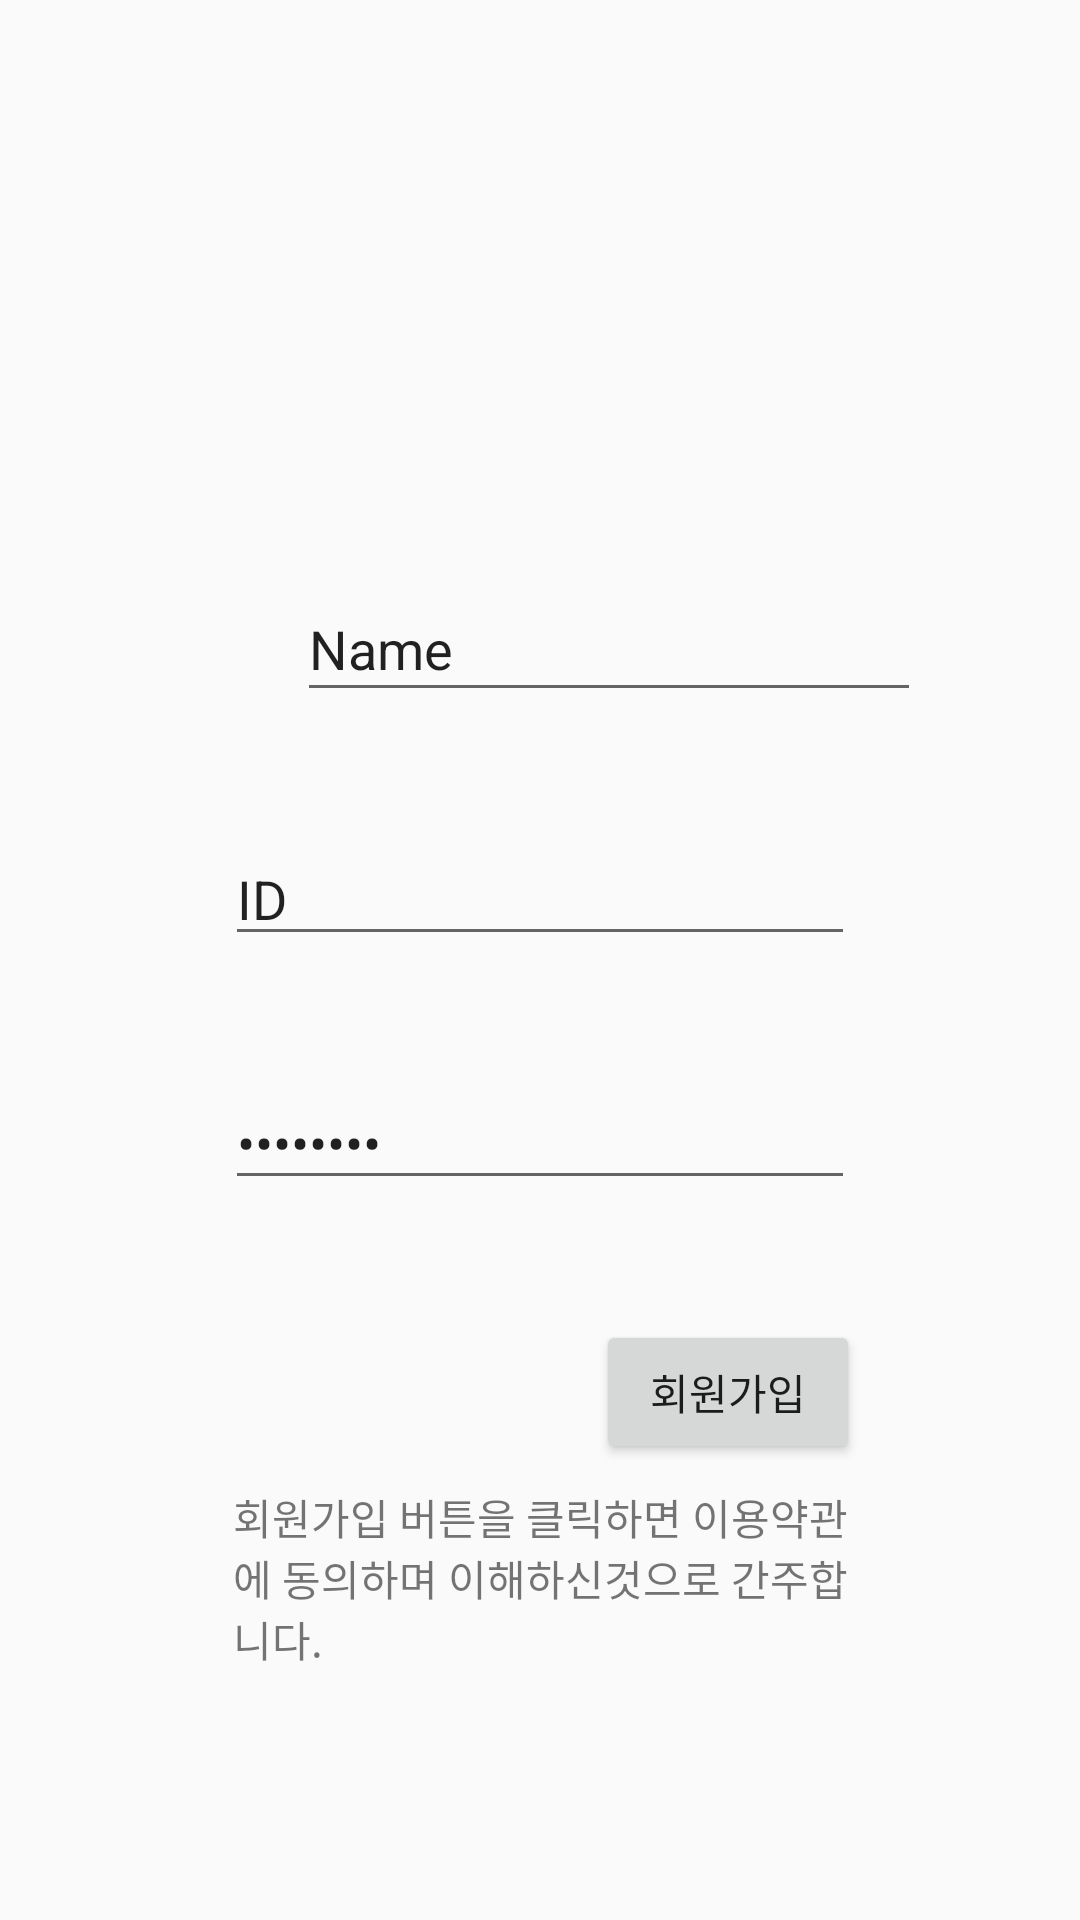

Produce the Android XML layout that renders to this screen, including the resource entries it uses.
<!-- AndroidManifest.xml: application theme AppTheme.NoActionBar -->
<!-- res/layout/activity_sign.xml -->
<?xml version="1.0" encoding="utf-8"?>
<androidx.constraintlayout.widget.ConstraintLayout
        xmlns:android="http://schemas.android.com/apk/res/android"
        xmlns:tools="http://schemas.android.com/tools"
        xmlns:app="http://schemas.android.com/apk/res-auto"
        android:layout_width="match_parent"
        android:layout_height="match_parent"
        tools:context=".data.Sign">

    <EditText
            android:layout_width="wrap_content"
            android:layout_height="wrap_content"
            android:inputType="textPassword"
            android:ems="10"
            android:id="@+id/edit_text_pw"
            android:text="password"
            android:layout_marginTop="20dp"
            app:layout_constraintTop_toBottomOf="@+id/edit_text_id"
            app:layout_constraintStart_toStartOf="parent"
            android:layout_marginLeft="99dp"
            android:layout_marginStart="99dp"
            android:layout_marginEnd="99dp"
            android:layout_marginRight="99dp"
            app:layout_constraintEnd_toEndOf="parent"
            android:layout_marginBottom="20dp"
            app:layout_constraintBottom_toTopOf="@+id/btn_sign"/>

    <EditText
            android:layout_width="wrap_content"
            android:layout_height="wrap_content"
            android:inputType="textPersonName"
            android:text="ID"
            android:ems="10"
            android:id="@+id/edit_text_id"
            android:layout_marginTop="20dp"
            app:layout_constraintTop_toBottomOf="@+id/edit_text_name"
            app:layout_constraintStart_toStartOf="parent"
            android:layout_marginLeft="99dp"
            android:layout_marginStart="99dp"
            android:layout_marginEnd="99dp"
            android:layout_marginRight="99dp"
            app:layout_constraintEnd_toEndOf="parent"
            android:layout_marginBottom="20dp"
            app:layout_constraintBottom_toTopOf="@+id/edit_text_pw"/>

    <EditText
            android:layout_width="208dp"
            android:layout_height="45dp"
            android:inputType="textPersonName"
            android:text="Name"
            android:ems="10"
            android:id="@+id/edit_text_name"
            app:layout_constraintTop_toTopOf="parent"
            android:layout_marginTop="203dp"
            app:layout_constraintStart_toStartOf="parent"
            android:layout_marginLeft="99dp"
            android:layout_marginStart="99dp"
            android:layout_marginEnd="99dp"
            android:layout_marginRight="99dp"
            app:layout_constraintEnd_toEndOf="parent"
            android:layout_marginBottom="20dp"
            app:layout_constraintBottom_toTopOf="@+id/edit_text_id"
            app:layout_constraintHorizontal_bias="0.0"/>

    <Button
            android:text="회원가입"
            android:layout_width="wrap_content"
            android:layout_height="wrap_content"
            android:id="@+id/btn_sign"
            android:layout_marginTop="20dp"
            app:layout_constraintTop_toBottomOf="@+id/edit_text_pw"
            app:layout_constraintStart_toStartOf="parent"
            android:layout_marginLeft="224dp"
            android:layout_marginStart="224dp"
            android:layout_marginEnd="99dp"
            android:layout_marginRight="99dp"
            app:layout_constraintEnd_toEndOf="parent"
            app:layout_constraintBottom_toBottomOf="parent"
            android:layout_marginBottom="163dp"/>

    <TextView
            android:text="회원가입 버튼을 클릭하면 이용약관에 동의하며 이해하신것으로 간주합니다."
            android:layout_width="209dp"
            android:layout_height="62dp"
            android:id="@+id/text_sign"
            android:layout_marginTop="19dp"
            app:layout_constraintTop_toBottomOf="@+id/btn_sign"
            app:layout_constraintStart_toStartOf="parent"
            android:layout_marginLeft="103dp"
            android:layout_marginStart="103dp"
            android:layout_marginEnd="99dp"
            android:layout_marginRight="99dp"
            app:layout_constraintEnd_toEndOf="parent"
            app:layout_constraintBottom_toBottomOf="parent"
            android:layout_marginBottom="94dp"/>

</androidx.constraintlayout.widget.ConstraintLayout>
<!-- resources referenced by this layout -->
<resources>
  <style name="AppTheme.NoActionBar">
          <item name="windowActionBar">false</item>
          <item name="windowNoTitle">true</item>
      </style>
</resources>
